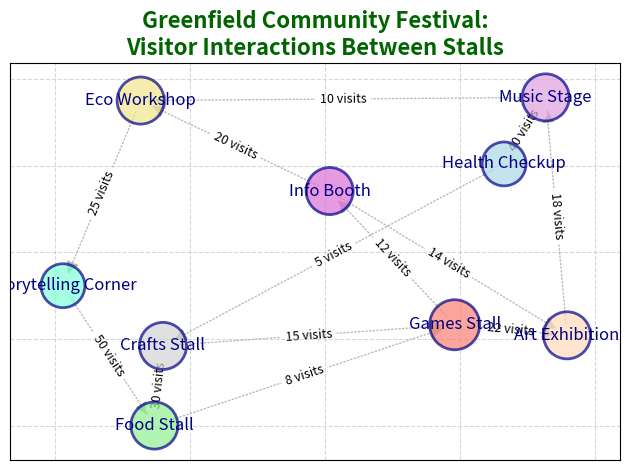

Source code (Python):
import matplotlib.pyplot as plt
import networkx as nx

nodes = [
    "Health Checkup", "Art Exhibition", "Food Stall",
    "Storytelling Corner", "Eco Workshop", "Games Stall",
    "Info Booth", "Crafts Stall", "Music Stage"
]

edges = [
    ("Music Stage", "Eco Workshop", 10),
    ("Games Stall", "Art Exhibition", 22),
    ("Crafts Stall", "Games Stall", 15),
    ("Info Booth", "Eco Workshop", 20),
    ("Health Checkup", "Crafts Stall", 5),
    ("Storytelling Corner", "Food Stall", 50),
    ("Art Exhibition", "Music Stage", 18),
    ("Food Stall", "Games Stall", 8),
    ("Food Stall", "Crafts Stall", 30),
    ("Eco Workshop", "Storytelling Corner", 25),
    ("Health Checkup", "Music Stage", 40),
    ("Games Stall", "Info Booth", 12),
    ("Info Booth", "Art Exhibition", 14)
]

G = nx.DiGraph()
G.add_nodes_from(nodes)
G.add_weighted_edges_from(edges)

pos = nx.spring_layout(G, seed=42)
node_colors = ['lightblue', 'peachpuff', 'lightgreen', 'aquamarine', 'khaki', 'salmon', 'orchid', 'lightgrey', 'plum']
node_sizes = [700 + 150 * G.degree(node) for node in G.nodes]

nx.draw_networkx_nodes(
    G, pos, node_size=node_sizes, node_color=node_colors,
    edgecolors='darkblue', linewidths=2, alpha=0.7
)
nx.draw_networkx_edges(
    G, pos, edgelist=edges, arrowstyle='-|>', arrowsize=20,
    edge_color='darkgrey', style='dotted', alpha=0.8
)
nx.draw_networkx_labels(G, pos, font_size=12, font_family='sans-serif', font_color='navy')
edge_labels = {(u, v): f"{w} visits" for u, v, w in edges}
nx.draw_networkx_edge_labels(G, pos, edge_labels=edge_labels, font_size=9, label_pos=0.5)

plt.title("Greenfield Community Festival:\nVisitor Interactions Between Stalls", fontsize=16, fontweight='bold', color='darkgreen')
plt.tight_layout()
plt.grid(True, linestyle='--', alpha=0.5)
plt.show()
